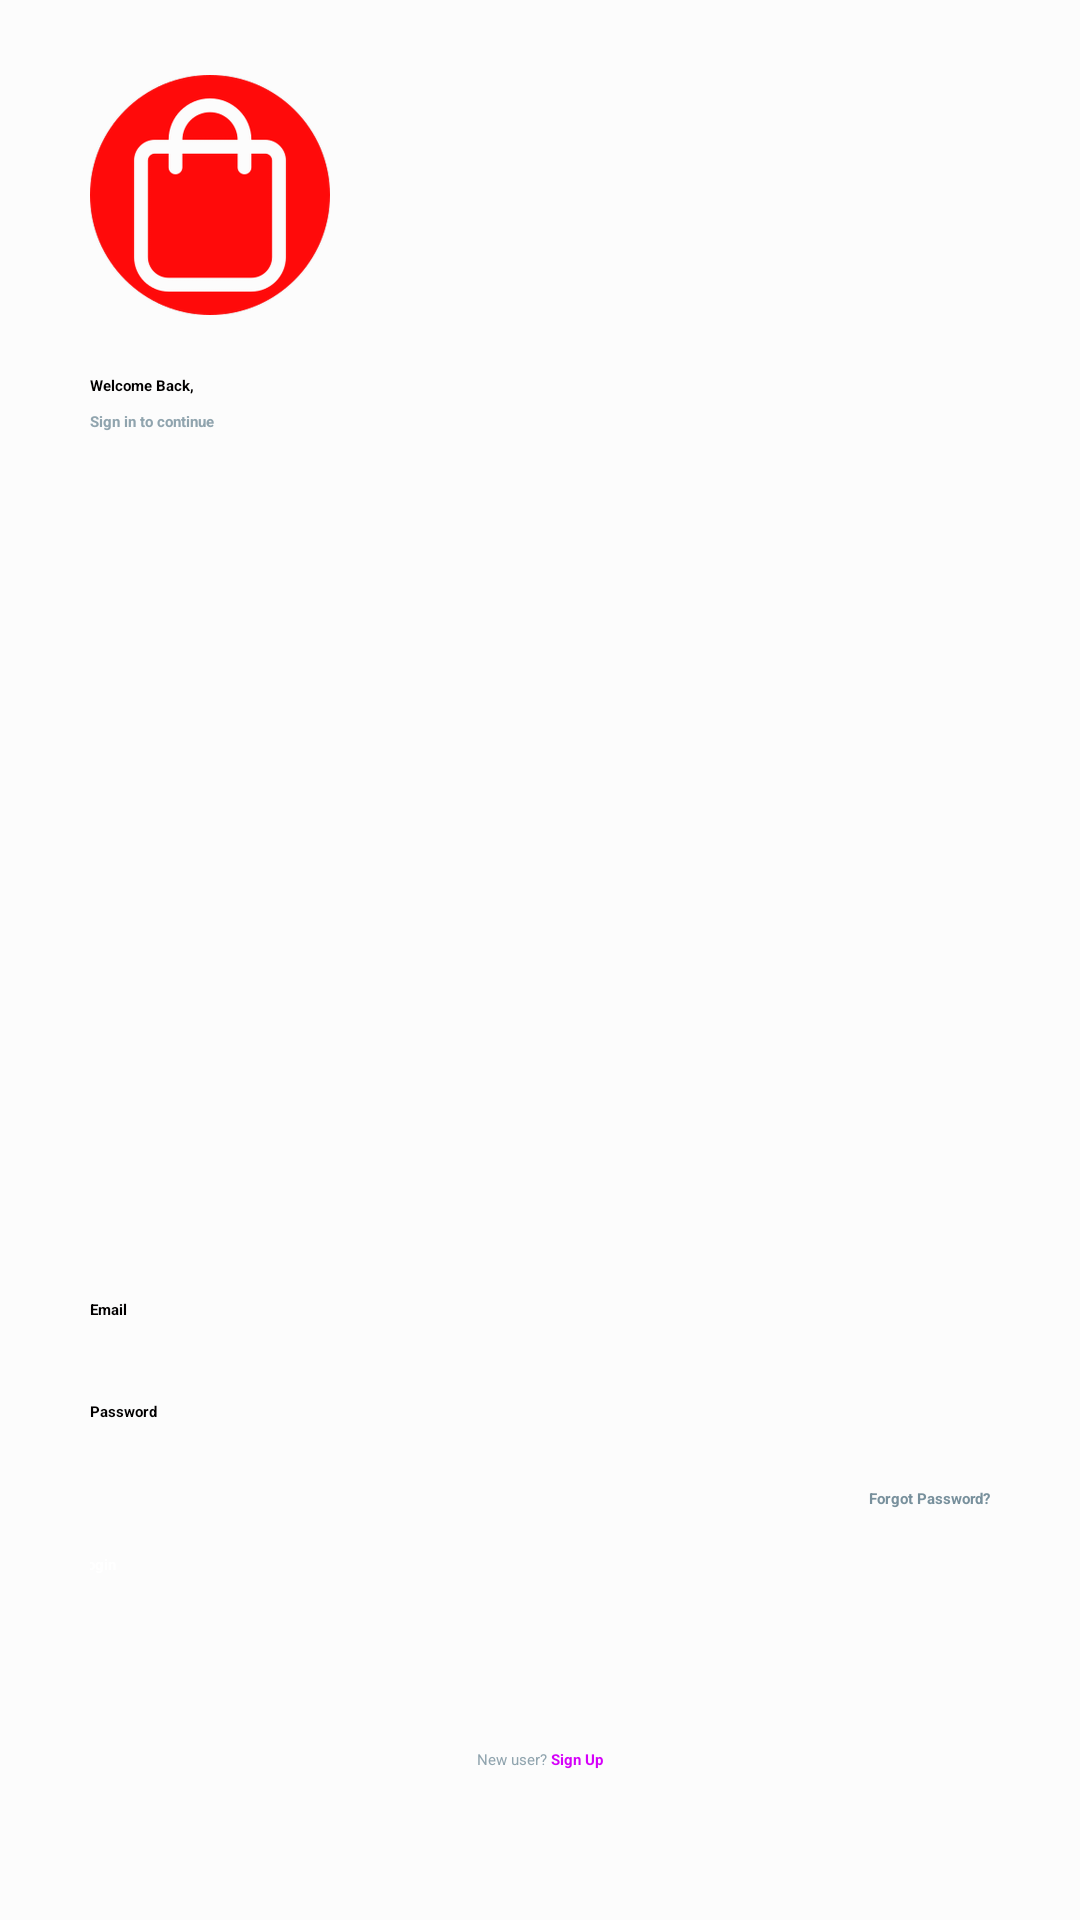

The Android layout XML behind this screen, and the referenced resources:
<!-- AndroidManifest.xml: application theme Theme.Kishop -->
<!-- res/layout/login_activity.xml -->
<?xml version="1.0" encoding="utf-8"?>
<LinearLayout xmlns:android="http://schemas.android.com/apk/res/android"
    xmlns:tools="http://schemas.android.com/tools"
    android:layout_width="match_parent"
    android:layout_height="match_parent"
    style="@style/parent.contentLayout"
    android:orientation="vertical"
    tools:context=".Activity.LoginActivity">

    <RelativeLayout
        android:layout_width="match_parent"
        android:layout_height="match_parent">

        <LinearLayout
            android:layout_width="330dp"
            android:layout_height="match_parent"
            android:layout_centerInParent="true"
            android:orientation="vertical"
            android:padding="@dimen/spacing_large">

            <View
                android:layout_width="0dp"
                android:layout_height="@dimen/spacing_middle" />

            <ImageView
                android:layout_width="80dp"
                android:layout_height="80dp"
                android:src="@drawable/playstore" />

            <View
                android:layout_width="0dp"
                android:layout_height="@dimen/spacing_large" />

            <TextView
                android:layout_width="wrap_content"
                android:layout_height="wrap_content"
                android:layout_marginTop="@dimen/spacing_medium"
                android:text="Welcome Back,"
                android:textAppearance="@style/Base.TextAppearance.AppCompat.Large"
                android:textColor="@color/contentTextColor"
                android:textStyle="bold" />

            <TextView
                android:layout_width="wrap_content"
                android:layout_height="wrap_content"
                android:layout_marginTop="@dimen/spacing_medium"
                android:text="Sign in to continue"
                android:textAppearance="@style/Base.TextAppearance.AppCompat.Subhead"
                android:textColor="@color/blue_grey_300"
                android:textStyle="bold" />

            <View
                android:layout_width="0dp"
                android:layout_height="0dp"
                android:layout_weight="1" />

            <TextView
                android:layout_width="wrap_content"
                android:layout_height="wrap_content"
                android:text="Email"
                android:textAlignment="center"
                android:textAppearance="@style/Base.TextAppearance.AppCompat.Small"
                android:textColor="@color/contentTextColor"
                android:textStyle="bold" />

            <EditText
                android:id="@+id/email_user"
                android:textColor="@color/contentTextColor"
                style="@style/EditText.Flat.Grey"
                android:layout_width="match_parent"
                android:layout_height="wrap_content"
                android:layout_marginLeft="-4dp"
                android:layout_marginRight="-4dp"
                android:inputType="textEmailAddress"
                android:maxLength="50"
                android:maxLines="1"
                android:singleLine="true"
                android:theme="@style/EditText.Flat.Grey"
                />

            <View
                android:layout_width="0dp"
                android:layout_height="@dimen/spacing_mlarge" />

            <TextView
                android:layout_width="wrap_content"
                android:layout_height="wrap_content"
                android:text="Password"
                android:textAlignment="center"
                android:textAppearance="@style/Base.TextAppearance.AppCompat.Small"
                android:textColor="@color/contentTextColor"
                android:textStyle="bold" />

            <EditText
                android:id="@+id/password_user_login"
                style="@style/EditText.Flat.Grey"
                android:textColor="@color/contentTextColor"
                android:layout_width="match_parent"
                android:layout_height="wrap_content"
                android:layout_marginLeft="-4dp"
                android:layout_marginRight="-4dp"
                android:inputType="textPassword"
                android:maxLength="50"
                android:maxLines="1"
                android:singleLine="true"
                android:theme="@style/EditText.Flat.Grey"
                />


            <View
                android:layout_width="0dp"
                android:layout_height="@dimen/spacing_middle" />

            <TextView
                android:id="@+id/forgot_password"
                android:layout_width="wrap_content"
                android:layout_height="wrap_content"
                android:layout_gravity="right|end"
                android:layout_marginTop="@dimen/spacing_medium"
                android:clickable="true"
                android:text="Forgot Password?"
                android:textAlignment="center"
                android:textAppearance="@style/Base.TextAppearance.AppCompat.Subhead"
                android:textColor="@color/blue_grey_400"
                android:textStyle="bold"
                tools:ignore="RtlCompat,RtlHardcoded" />

            <View
                android:layout_width="0dp"
                android:layout_height="@dimen/spacing_large" />

            <Button
                android:id="@+id/login_user"
                android:layout_width="match_parent"
                android:layout_height="55dp"
                android:layout_marginLeft="-4dp"
                android:layout_marginRight="-4dp"
                android:background="@drawable/btn_purple_a400"
                android:text="Login"
                android:textAllCaps="false"
                android:textColor="@android:color/white"
                android:textStyle="bold" />

            <View
                android:layout_width="0dp"
                android:layout_height="@dimen/spacing_medium" />

            <LinearLayout
                android:layout_width="match_parent"
                android:layout_height="wrap_content"
                android:layout_marginTop="@dimen/spacing_medium"
                android:gravity="center"
                android:orientation="horizontal">

                <TextView
                    android:layout_width="wrap_content"
                    android:layout_height="wrap_content"
                    android:text="New user? "
                    android:textAppearance="@style/Base.TextAppearance.AppCompat.Subhead"
                    android:textColor="@color/blue_grey_300" />

                <TextView
                    android:id="@+id/sign_up"
                    android:layout_width="wrap_content"
                    android:layout_height="wrap_content"
                    android:clickable="true"
                    android:text="Sign Up"
                    android:textAppearance="@style/Base.TextAppearance.AppCompat.Subhead"
                    android:textColor="@color/purple_A400"
                    android:textStyle="bold" />

            </LinearLayout>

            <View
                android:layout_width="0dp"
                android:layout_height="@dimen/spacing_xlarge" />

        </LinearLayout>

    </RelativeLayout>

</LinearLayout>
<!-- resources referenced by this layout -->
<resources>
  <color name="blue_grey_300">#90A4AE</color>
  <color name="blue_grey_400">#78909C</color>
  <color name="contentTextColor">#020000</color>
  <color name="purple_A400">#D500F9</color>
  <dimen name="spacing_large">15dp</dimen>
  <dimen name="spacing_medium">5dp</dimen>
  <dimen name="spacing_middle">10dp</dimen>
  <dimen name="spacing_mlarge">20dp</dimen>
  <dimen name="spacing_xlarge">35dp</dimen>
  <!-- drawable playstore: png bitmap (drawable-v24, 63525 bytes) -->
  <style name="EditText.Flat.Grey" parent="@style/AppTheme">
          <item name="android:textColorHint">@color/grey_40</item>
          <item name="android:textAppearance">@style/Base.TextAppearance.AppCompat.Subhead</item>
          <item name="android:textColor">@color/grey_90</item>
      </style>
  <style name="parent.contentLayout">
          <item name="android:background">@color/contentBodyColor</item>
          
      </style>
  <style name="Theme.Kishop" parent="Theme.MaterialComponents.DayNight.DarkActionBar">
          
          <item name="colorPrimary">@color/purple_200</item>
          <item name="colorPrimaryVariant">@color/purple_700</item>
          <item name="colorOnPrimary">@color/black</item>
          
          <item name="colorSecondary">@color/teal_200</item>
          <item name="colorSecondaryVariant">@color/teal_200</item>
          <item name="colorOnSecondary">@color/black</item>
          
          <item name="android:statusBarColor">?attr/colorPrimaryVariant</item>
          
      </style>
  <style name="AppTheme" parent="Theme.AppCompat.NoActionBar">
          
          <item name="colorPrimary">@color/option1</item>
          <item name="colorPrimaryDark">@color/colorPrimaryDark</item>
          <item name="colorAccent">@color/colorAccent</item>
  
          <item name="android:fontFamily">@font/opensans_bold</item>
          <item name="android:windowBackground">@color/frutorial_title</item>
          <item name="android:textColorPrimary">@color/colorPrimary</item>
          <item name="android:windowContentTransitions">true</item>
  
          
          <item name="android:textColorSecondary">@color/grey_light</item>
          <item name="colorControlActivated">@color/colorAccent</item>
  
  
      </style>
  <color name="grey_40">#999999</color>
  <color name="grey_90">#263238</color>
  <color name="contentBodyColor">#FCFCFC</color>
  <color name="purple_200">#FFBB86FC</color>
  <color name="purple_700">#FF3700B3</color>
  <color name="black">#000000</color>
  <color name="teal_200">#FF03DAC5</color>
  <color name="option1">#503FEF</color>
  <color name="colorPrimaryDark">#2A2E43</color>
  <color name="colorAccent">#FF402D</color>
  <color name="frutorial_title">#4c4c4c</color>
  <color name="colorPrimary">#FCFCFC</color>
  <color name="grey_light">#59CFCFCF</color>
</resources>
